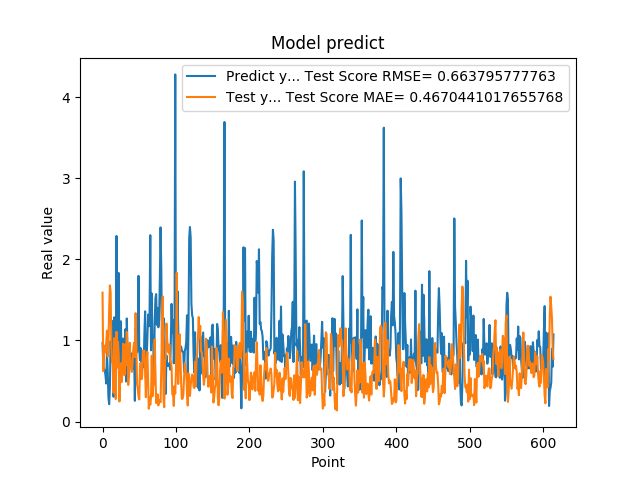

The table this chart was drawn from, first rows:
9.704009890556335449e-01, 1.590232474475938185e+00
6.997730135917663574e-01, 6.223101578292693503e-01
6.361600160598754883e-01, 8.345161863160390769e-01
6.393389701843261719e-01, 9.368882799032866027e-01
5.699130296707153320e-01, 8.565258233088711703e-01
4.694110155105590820e-01, 9.702743418537873588e-01
8.482750058174133301e-01, 1.122169931672437615e+00
6.324055790901184082e-01, 8.012190945225154959e-01
3.047409951686859131e-01, 9.191933478569592753e-01
2.148479968309402466e-01, 1.377294886088095582e+00
4.153338372707366943e-01, 1.679487001637236521e+00
9.913370013236998401e-01, 1.592407242767247988e+00
7.429170012474058948e-01, 9.315963842645014203e-01
8.799139857292175293e-01, 7.385652629746376485e-01
1.240342974662780762e+00, 7.003064858075576105e-01
3.054729998111724854e-01, 3.555673949668395895e-01
1.285866022109985352e+00, 1.028991571105449365e+00
1.090137004852295144e+00, 6.818921500762172849e-01
3.773260116577148438e-01, 2.784151523677832474e-01
2.288666009902954102e+00, 1.107444546702862631e+00
8.070570230484008789e-01, 6.665523975329528117e-01
8.929409980773925781e-01, 9.825608548917862395e-01
1.832507014274596724e+00, 8.180832436986624767e-01
7.223749756813049316e-01, 2.481441962284740843e-01
7.407349944114685059e-01, 6.586096257609608262e-01
1.236768960952758789e+00, 7.196506915815982230e-01
7.108730077743530273e-01, 4.870992643140861778e-01
6.473349928855895996e-01, 6.212623481833469130e-01
1.024247765541076882e+00, 9.589731357181965343e-01
7.440620064735412598e-01, 8.124509058273605699e-01
5.768560171127319336e-01, 5.726491827941625479e-01
1.137029051780700906e+00, 9.516213899814002231e-01
4.941360056400298517e-01, 6.953018852450014720e-01
1.271524906158447266e+00, 1.106238201801119647e+00
8.988280296325682484e-01, 8.315902673152631985e-01
8.299319744110107422e-01, 4.526187814080770977e-01
5.502920150756835938e-01, 5.919094812996922306e-01
8.491920232772827148e-01, 9.718962274358100561e-01
7.995309829711914062e-01, 7.432455660402127462e-01
8.413559794425964355e-01, 6.630967876077176193e-01
7.240070104598999023e-01, 6.130184297539260641e-01
6.538060307502746582e-01, 7.689083044727447191e-01
6.538396477699279785e-01, 9.054938951935931346e-01
8.085789680480957031e-01, 9.725436789381572966e-01
2.556999921798706055e-01, 7.959766062798258046e-01
1.151844024658203125e+00, 1.336975743466448652e+00
1.088750958442687988e+00, 9.553353857331554622e-01
8.547700047492980957e-01, 4.597084418258692851e-01
1.052428960800170898e+00, 4.033361632871050317e-01
1.797067999839782715e+00, 3.050907365324391773e-01
8.751260042190551758e-01, 2.730397369291868159e-01
7.571684122085571289e-01, 6.743951069211816529e-01
9.052469730377196155e-01, 7.267950653338143274e-01
6.141330003738403320e-01, 5.228383503835783985e-01
6.452289819717407227e-01, 5.674862837302698804e-01
8.408679962158203125e-01, 8.779533181812003706e-01
6.755350232124328613e-01, 8.589940878950521608e-01
1.084153056144714355e+00, 8.754425660553105670e-01
1.359479665756225586e+00, 6.292730665417961555e-01
5.357339978218078613e-01, 3.003461969612544191e-01
7.839810252189636230e-01, 7.476584946306025214e-01
... 554 more rows
